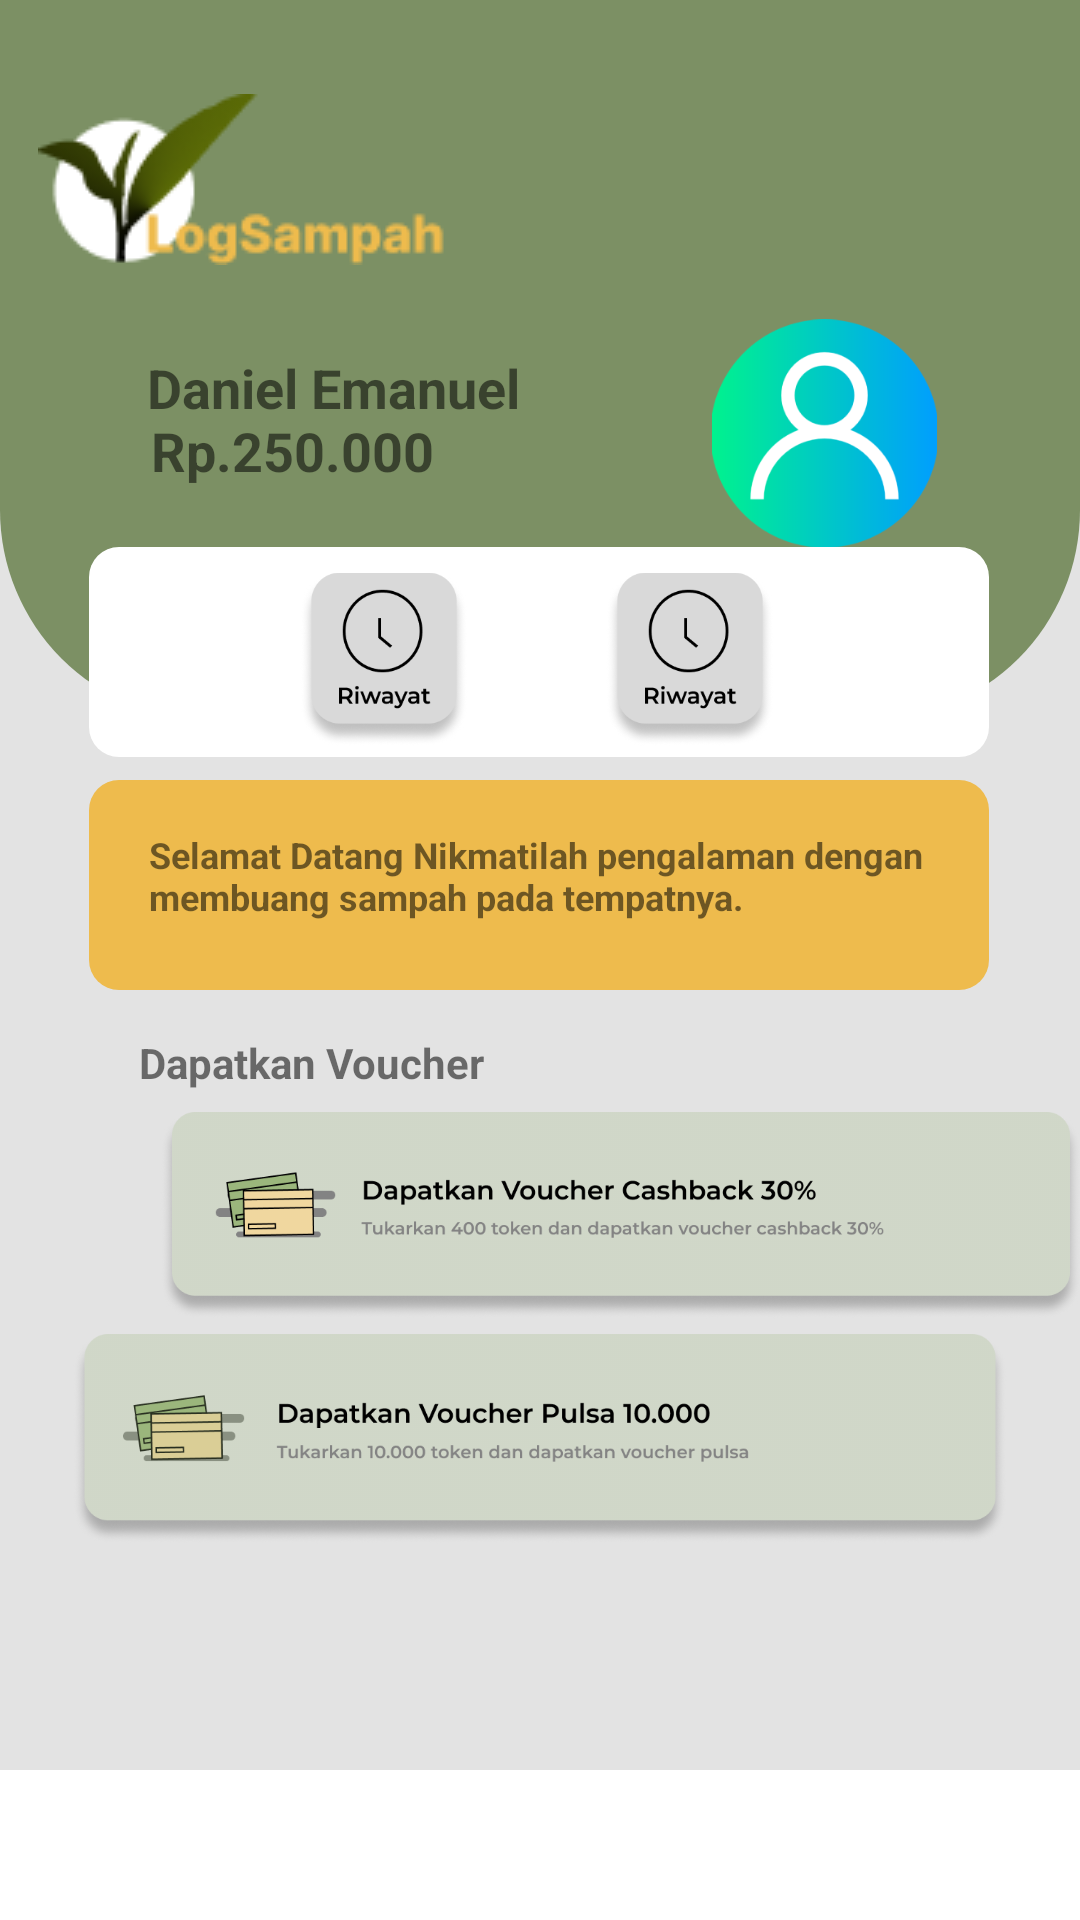

Produce the Android XML layout that renders to this screen, including the resource entries it uses.
<!-- AndroidManifest.xml: application theme Theme.Sampah -->
<!-- res/layout/activity_dashboard.xml -->
<?xml version="1.0" encoding="utf-8"?>
<androidx.constraintlayout.widget.ConstraintLayout xmlns:android="http://schemas.android.com/apk/res/android"
    xmlns:app="http://schemas.android.com/apk/res-auto"
    xmlns:tools="http://schemas.android.com/tools"
    android:layout_width="match_parent"
    android:layout_height="match_parent"
    android:background="@color/background_dashboard"
    tools:context=".activity.DashboardActivity">

    <View
        android:id="@+id/view_header"
        android:layout_width="wrap_content"
        android:layout_height="240dp"
        android:background="@drawable/custom_header"
        app:layout_constraintBottom_toBottomOf="parent"
        app:layout_constraintEnd_toEndOf="parent"
        app:layout_constraintHorizontal_bias="0.0"
        app:layout_constraintStart_toStartOf="parent"
        app:layout_constraintTop_toTopOf="parent"
        app:layout_constraintVertical_bias="0.0" />

    <ImageView
        android:id="@+id/foto_profile"
        android:layout_width="75dp"
        android:layout_height="103dp"
        android:contentDescription="@string/profile"
        app:layout_constraintBottom_toBottomOf="parent"
        app:layout_constraintEnd_toEndOf="parent"
        app:layout_constraintHorizontal_bias="0.833"
        app:layout_constraintStart_toStartOf="@+id/view_header"
        app:layout_constraintTop_toTopOf="parent"
        app:layout_constraintVertical_bias="0.173"
        app:srcCompat="@drawable/profile" />

    <View
        android:id="@+id/view_transaksi"
        android:layout_width="300dp"
        android:layout_height="70dp"
        android:background="@drawable/rectangle"
        app:layout_constraintBottom_toBottomOf="parent"
        app:layout_constraintEnd_toEndOf="parent"
        app:layout_constraintHorizontal_bias="0.495"
        app:layout_constraintStart_toStartOf="parent"
        app:layout_constraintTop_toTopOf="@+id/view_header"
        app:layout_constraintVertical_bias="0.32" />

    <View
        android:id="@+id/view_transaksi3"
        android:layout_width="300dp"
        android:layout_height="70dp"
        android:background="@drawable/custom_button"
        app:layout_constraintBottom_toBottomOf="parent"
        app:layout_constraintEnd_toEndOf="parent"
        app:layout_constraintHorizontal_bias="0.495"
        app:layout_constraintStart_toStartOf="parent"
        app:layout_constraintTop_toTopOf="@+id/view_header"
        app:layout_constraintVertical_bias="0.456" />

    <ImageView
        android:id="@+id/logo"
        android:layout_width="wrap_content"
        android:layout_height="wrap_content"
        android:contentDescription="@string/icon2"
        app:layout_constraintBottom_toBottomOf="parent"
        app:layout_constraintEnd_toEndOf="parent"
        app:layout_constraintHorizontal_bias="0.065"
        app:layout_constraintStart_toStartOf="parent"
        app:layout_constraintTop_toTopOf="parent"
        app:layout_constraintVertical_bias="0.054"
        app:srcCompat="@drawable/icon2" />

    <TextView
        android:id="@+id/nama_pengguna"
        android:layout_width="wrap_content"
        android:layout_height="wrap_content"
        android:text="@string/nama_pengguna"
        android:textSize="18sp"
        android:textStyle="bold"
        app:layout_constraintBottom_toBottomOf="parent"
        app:layout_constraintEnd_toEndOf="parent"
        app:layout_constraintHorizontal_bias="0.208"
        app:layout_constraintStart_toStartOf="parent"
        app:layout_constraintTop_toTopOf="@+id/view_header"
        app:layout_constraintVertical_bias="0.19" />

    <TextView
        android:id="@+id/nama_pengguna4"
        android:layout_width="wrap_content"
        android:layout_height="wrap_content"
        android:text="@string/voucher"
        android:textSize="14sp"
        android:textStyle="bold"
        app:layout_constraintBottom_toBottomOf="parent"
        app:layout_constraintEnd_toEndOf="parent"
        app:layout_constraintHorizontal_bias="0.19"
        app:layout_constraintStart_toStartOf="parent"
        app:layout_constraintTop_toTopOf="@+id/view_header"
        app:layout_constraintVertical_bias="0.555" />

    <TextView
        android:id="@+id/nama_pengguna3"
        android:layout_width="260dp"
        android:layout_height="wrap_content"
        android:contentDescription="@string/paragraf"
        android:text="@string/paragraf"
        android:textSize="12sp"
        android:textStyle="bold"
        app:layout_constraintBottom_toBottomOf="parent"
        app:layout_constraintEnd_toEndOf="parent"
        app:layout_constraintHorizontal_bias="0.497"
        app:layout_constraintStart_toStartOf="parent"
        app:layout_constraintTop_toTopOf="@+id/view_header"
        app:layout_constraintVertical_bias="0.454" />

    <TextView
        android:id="@+id/saldo"
        android:layout_width="wrap_content"
        android:layout_height="wrap_content"
        android:text="@string/saldo"
        android:textSize="18sp"
        android:textStyle="bold"
        app:layout_constraintBottom_toBottomOf="parent"
        app:layout_constraintEnd_toEndOf="parent"
        app:layout_constraintHorizontal_bias="0.189"
        app:layout_constraintStart_toStartOf="parent"
        app:layout_constraintTop_toTopOf="@+id/view_header"
        app:layout_constraintVertical_bias="0.224" />

    <ImageView
        android:id="@+id/riwayat"
        android:layout_width="56dp"
        android:layout_height="75dp"
        android:contentDescription="@string/riwayat"
        app:layout_constraintBottom_toBottomOf="parent"
        app:layout_constraintEnd_toEndOf="parent"
        app:layout_constraintHorizontal_bias="0.329"
        app:layout_constraintStart_toStartOf="parent"
        app:layout_constraintTop_toTopOf="parent"
        app:layout_constraintVertical_bias="0.323"
        app:srcCompat="@drawable/riwayat" />

    <ImageView
        android:id="@+id/image_transaksi"
        android:layout_width="56dp"
        android:layout_height="75dp"
        android:contentDescription="@string/transaksi"
        app:layout_constraintBottom_toBottomOf="parent"
        app:layout_constraintEnd_toEndOf="parent"
        app:layout_constraintHorizontal_bias="0.664"
        app:layout_constraintStart_toStartOf="parent"
        app:layout_constraintTop_toTopOf="@+id/view_header"
        app:layout_constraintVertical_bias="0.323"
        app:srcCompat="@drawable/riwayat" />

    <ImageView
        android:id="@+id/imageView8"
        android:layout_width="414dp"
        android:layout_height="69dp"
        android:contentDescription="@string/voucher30"
        app:layout_constraintBottom_toBottomOf="parent"
        app:layout_constraintEnd_toEndOf="parent"
        app:layout_constraintHorizontal_bias="0.0"
        app:layout_constraintStart_toStartOf="parent"
        app:layout_constraintTop_toTopOf="parent"
        app:layout_constraintVertical_bias="0.649"
        app:srcCompat="@drawable/diskon30" />

    <ImageView
        android:id="@+id/imageView9"
        android:layout_width="wrap_content"
        android:layout_height="70dp"
        android:contentDescription="@string/voucher_riwa"
        app:layout_constraintBottom_toBottomOf="parent"
        app:layout_constraintEnd_toEndOf="parent"
        app:layout_constraintHorizontal_bias="0.0"
        app:layout_constraintStart_toStartOf="parent"
        app:layout_constraintTop_toTopOf="parent"
        app:layout_constraintVertical_bias="0.78"
        app:srcCompat="@drawable/diskon100" />

    <View
        android:id="@+id/menuFotter"
        android:layout_width="wrap_content"
        android:layout_height="50dp"
        android:background="@color/putih"
        app:layout_constraintBottom_toBottomOf="parent"
        app:layout_constraintEnd_toEndOf="parent"
        app:layout_constraintHorizontal_bias="0.577"
        app:layout_constraintStart_toStartOf="parent"
        app:layout_constraintTop_toTopOf="@+id/view_header"
        app:layout_constraintVertical_bias="1.0" />

    <ImageView
        android:id="@+id/imageView3"
        android:layout_width="50dp"
        android:layout_height="25dp"
        app:layout_constraintBottom_toBottomOf="parent"
        app:layout_constraintEnd_toEndOf="parent"
        app:layout_constraintHorizontal_bias="0.903"
        app:layout_constraintStart_toStartOf="parent"
        app:layout_constraintTop_toTopOf="parent"
        app:layout_constraintVertical_bias="0.977"
        app:srcCompat="@drawable/user" />

    <ImageView
        android:id="@+id/barcode"
        android:layout_width="40dp"
        android:layout_height="40dp"
        app:layout_constraintBottom_toBottomOf="@+id/menuFotter"
        app:layout_constraintEnd_toEndOf="parent"
        app:layout_constraintHorizontal_bias="0.498"
        app:layout_constraintStart_toStartOf="@+id/imageView9"
        app:layout_constraintTop_toTopOf="parent"
        app:layout_constraintVertical_bias="0.989"
        app:srcCompat="@drawable/barcode" />

</androidx.constraintlayout.widget.ConstraintLayout>
<!-- resources referenced by this layout -->
<resources>
  <color name="background_dashboard">#E3E3E3</color>
  <color name="putih">#ffffff</color>
  <!-- drawable custom_button (drawable) -->
  <?xml version="1.0" encoding="utf-8"?>
  
  <shape xmlns:android="http://schemas.android.com/apk/res/android" android:shape="rectangle">
  
      <solid android:color="#EEBB4D"></solid>
      <corners android:radius="10dp"></corners>
  
  
  </shape>
  <!-- drawable custom_header (drawable) -->
  <?xml version="1.0" encoding="utf-8"?>
  <shape xmlns:android="http://schemas.android.com/apk/res/android" android:shape="rectangle">
  
      <solid android:color="@color/green"></solid>
      <corners android:bottomLeftRadius="70dp" android:bottomRightRadius="70dp"></corners>
  
  </shape>
  <!-- drawable diskon100: png bitmap (drawable, 47562 bytes) -->
  <!-- drawable diskon30: png bitmap (drawable, 49232 bytes) -->
  <!-- drawable icon2: png bitmap (drawable, 4940 bytes) -->
  <!-- drawable profile: png bitmap (drawable, 15496 bytes) -->
  <!-- drawable rectangle (drawable) -->
  <?xml version="1.0" encoding="utf-8"?>
  
  <shape xmlns:android="http://schemas.android.com/apk/res/android">
  
      <solid android:color="@color/putih"></solid>
      <corners android:radius="10dp"/>
  </shape>
  <!-- drawable riwayat: png bitmap (drawable, 20880 bytes) -->
  <string name="icon2">logo_icon_horizontal</string>
  <string name="nama_pengguna">Daniel Emanuel</string>
  <string name="paragraf">
          Selamat Datang
              Nikmatilah pengalaman dengan membuang sampah pada tempatnya.
      </string>
  <string name="profile">profile</string>
  <string name="riwayat">riwayat</string>
  <string name="saldo">Rp.250.000</string>
  <string name="transaksi">transaksi</string>
  <string name="voucher">Dapatkan Voucher</string>
  <string name="voucher30">30</string>
  <string name="voucher_riwa">riwayat23</string>
  <style name="Theme.Sampah" parent="Base.Theme.Sampah" />
  <color name="green">#7C9064</color>
  <style name="Base.Theme.Sampah" parent="Theme.AppCompat.Light.NoActionBar">
          
          
      </style>
</resources>
